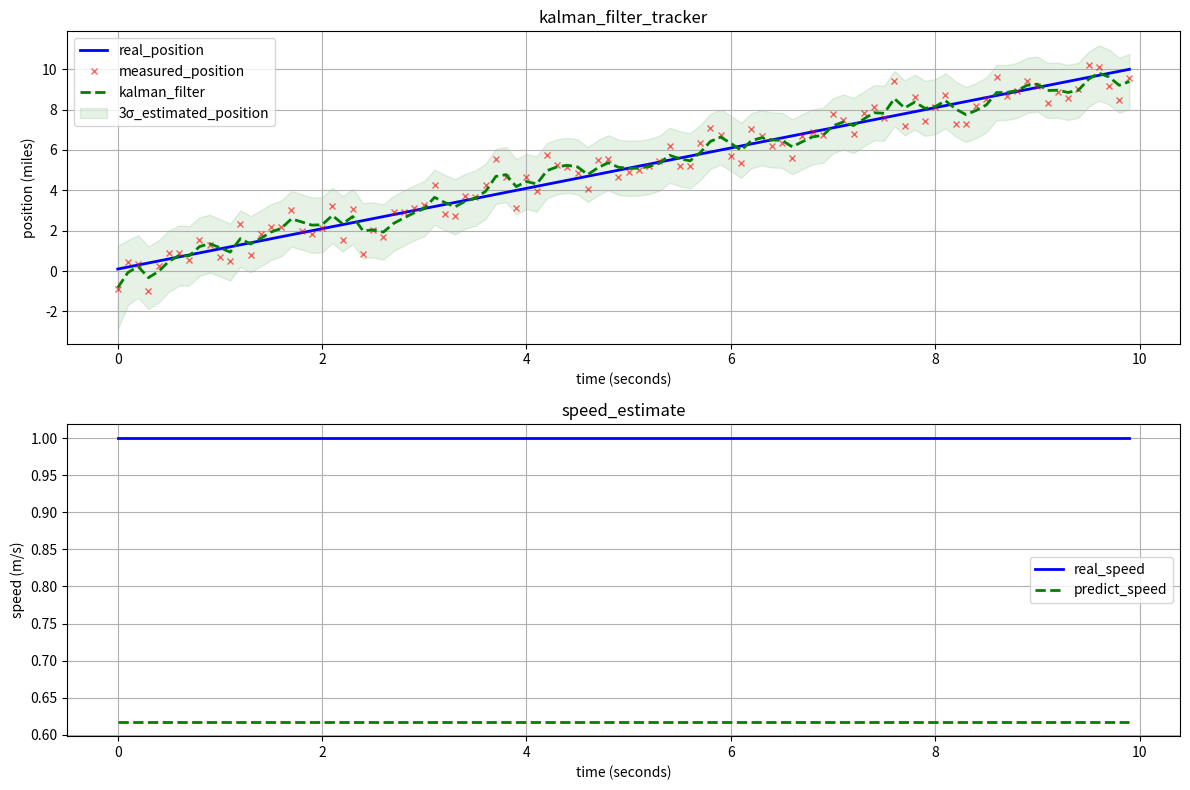

The matplotlib source for this figure:
import numpy as np
import matplotlib.pyplot as plt
from matplotlib import font_manager

# ========== 1. 参数设置 ==========
dt = 0.1  # 时间步长（秒）
total_time = 10  # 总时长（秒）
num_steps = int(total_time / dt)  # 总步数

# F：状态转移矩阵 F（假设匀速运动模型）
# 车辆的状态向量为 [位置, 速度]
# 位置_new = 位置_old + 速度_old * dt
# 速度_new = 速度_old
F = np.array([[1, dt],
              [0, 1]])
print("================状态转移矩阵 F==============================\n", F)

# 观测矩阵 H（只能观测到位置）
H = np.array([[1, 0]])
print("================状态观测矩阵 H==============================\n", H)

# 过程噪声协方差 Q（模型误差）
Q = np.diag([0.1, 0.1])  # 位置和速度的模型噪声
# TODO 也就是说过程转换的时候，存在10%的误差？？
print("================状态观测矩阵 H==============================\n", Q)

# 观测噪声协方差 R（传感器误差）
R = np.array([[0.5]])  # 假设位置观测噪声方差为0.5

print("================观测噪声协方差 R==============================\n", R)

# 初始状态 [位置, 速度]
true_state = np.array([0.0, 1.0])  # 真实初始状态：位置0，速度1.0 m/s
est_state = np.array([0.0, 0.5])  # 初始估计状态：故意设置不准确（测试收敛）
est_cov = np.diag([10.0, 10.0])  # 初始协方差矩阵（高不确定性）

# 存储数据用于绘图
time = np.arange(0, total_time, dt)
true_positions = []
true_velocities = []
measured_positions = []
estimated_positions = []
estimated_uncertainty = []

# ========== 2. 模拟数据生成 + 卡尔曼滤波处理 ==========
for i in range(num_steps):
    # ----------------------------
    # (1) 生成真实状态和带噪声的观测值
    # ----------------------------
    # 更新真实状态（匀速运动）
    true_state = F @ true_state  # 真实状态 = F * 上一状态   @在python中是矩阵乘法的运算符。
    true_positions.append(true_state[0])
    true_velocities.append(true_state[1])

    # 生成带噪声的观测值（位置）
    measurement = true_state[0] + np.random.randn() * np.sqrt(R[0, 0])
    measured_positions.append(measurement)

    # ----------------------------
    # (2) 卡尔曼滤波五步流程
    # ----------------------------
    # --- 步骤1：预测车辆的下一个状态向量（方程1）---
    # x_k^- = F * x_{k-1}
    # 如果是第一次遍历这个for循环的，est_state就是刚开始的初始化估计状态
    # 后面再次进行计算的时候：est_state上一次卡尔曼滤波执行的之后的估计状态，承伤一个状态
    predicted_state = F @ est_state

    # --- 步骤2：预测协方差矩阵（方程2）---
    # P_k^- = F * P_{k-1} * F^T + Q
    # 状态转移矩阵（F）： 状态转移矩阵。描述系统状态如何随时间演变。例如，若状态包含位置和速度，F 会将当前状态映射到下一时刻的状态（如位置更新为位置+速度×时间）。
    # 当前协方差矩阵（est_cov）： 表示当前状态估计的不确定性。协方差矩阵的对角元素是各状态变量的方差，非对角元素是变量间的协方差。
    # 过程噪声协方差矩阵（Q）： 反映系统模型的不确定性（如未建模的动态特性或外部扰动）。Q通常假设为白噪声，与状态无关且均值为零。
    # 预测协方差矩阵（predicted_cov）： 输出结果，表示预测状态的不确定性。
    predicted_cov = F @ est_cov @ F.T + Q

    # --- 步骤3：计算卡尔曼增益方程（方程3）---
    # K = P_k^- * H^T / (H * P_k^- * H^T + R)
    K_numerator = predicted_cov @ H.T  # 分子：P_k^- * H^T
    K_denominator = H @ predicted_cov @ H.T + R  # 分母：H * P_k^- * H^T + R
    K = K_numerator @ np.linalg.inv(K_denominator)  # 矩阵除法

    # --- 步骤4：更新障碍物的的状态向量（方程4）---
    # x_k = x_k^- + K * (z_k - H * x_k^-)
    residual = measurement - H @ predicted_state  # 观测残差：z - H * x^-
    updated_state = predicted_state + K @ residual

    # --- 步骤5：更新协方差矩阵（方程5）---
    # P_k = (I - K * H) * P_k^-
    I = np.eye(2)  # 单位矩阵
    updated_cov = (I - K @ H) @ predicted_cov

    # 保存结果
    estimated_positions.append(updated_state[0])    # 更新之后的状态向量
    estimated_uncertainty.append(np.sqrt(updated_cov[0, 0]))  # 位置标准差

    # 更新下一轮的估计值和协方差
    est_state = updated_state   # 更新的状态向量
    est_cov = updated_cov       # 更新的协方差矩阵

# ========== 3. 可视化结果 ==========
plt.figure(figsize=(12, 8))

# (a) 绘制位置随时间变化
plt.subplot(2, 1, 1)
plt.plot(time, true_positions, 'b-', label='real_position', linewidth=2)
plt.plot(time, measured_positions, 'rx', label='measured_position', markersize=4, alpha=0.6)
plt.plot(time, estimated_positions, 'g--', label='kalman_filter', linewidth=2)
plt.fill_between(
    time,
    np.array(estimated_positions) - 3 * np.array(estimated_uncertainty),
    np.array(estimated_positions) + 3 * np.array(estimated_uncertainty),
    color='g', alpha=0.1, label='3σ_estimated_position'
)
plt.xlabel('time (seconds)')  # 时间，单位是秒
plt.ylabel('position (miles)')  # 位置 (米)
plt.title('kalman_filter_tracker')  # 卡尔曼滤波位置追踪
plt.legend()
plt.grid(True)

# (b) 绘制速度随时间变化
plt.subplot(2, 1, 2)
plt.plot(time, true_velocities, 'b-', label='real_speed', linewidth=2)  # 真实速度
plt.plot(time, [est_state[1]] * num_steps, 'g--', label='predict_speed', linewidth=2)  # 预测速度
plt.xlabel('time (seconds)')  # 时间，单位是秒
plt.ylabel('speed (m/s)')
plt.title('speed_estimate')
plt.legend()
plt.grid(True)

plt.tight_layout()
plt.show()
